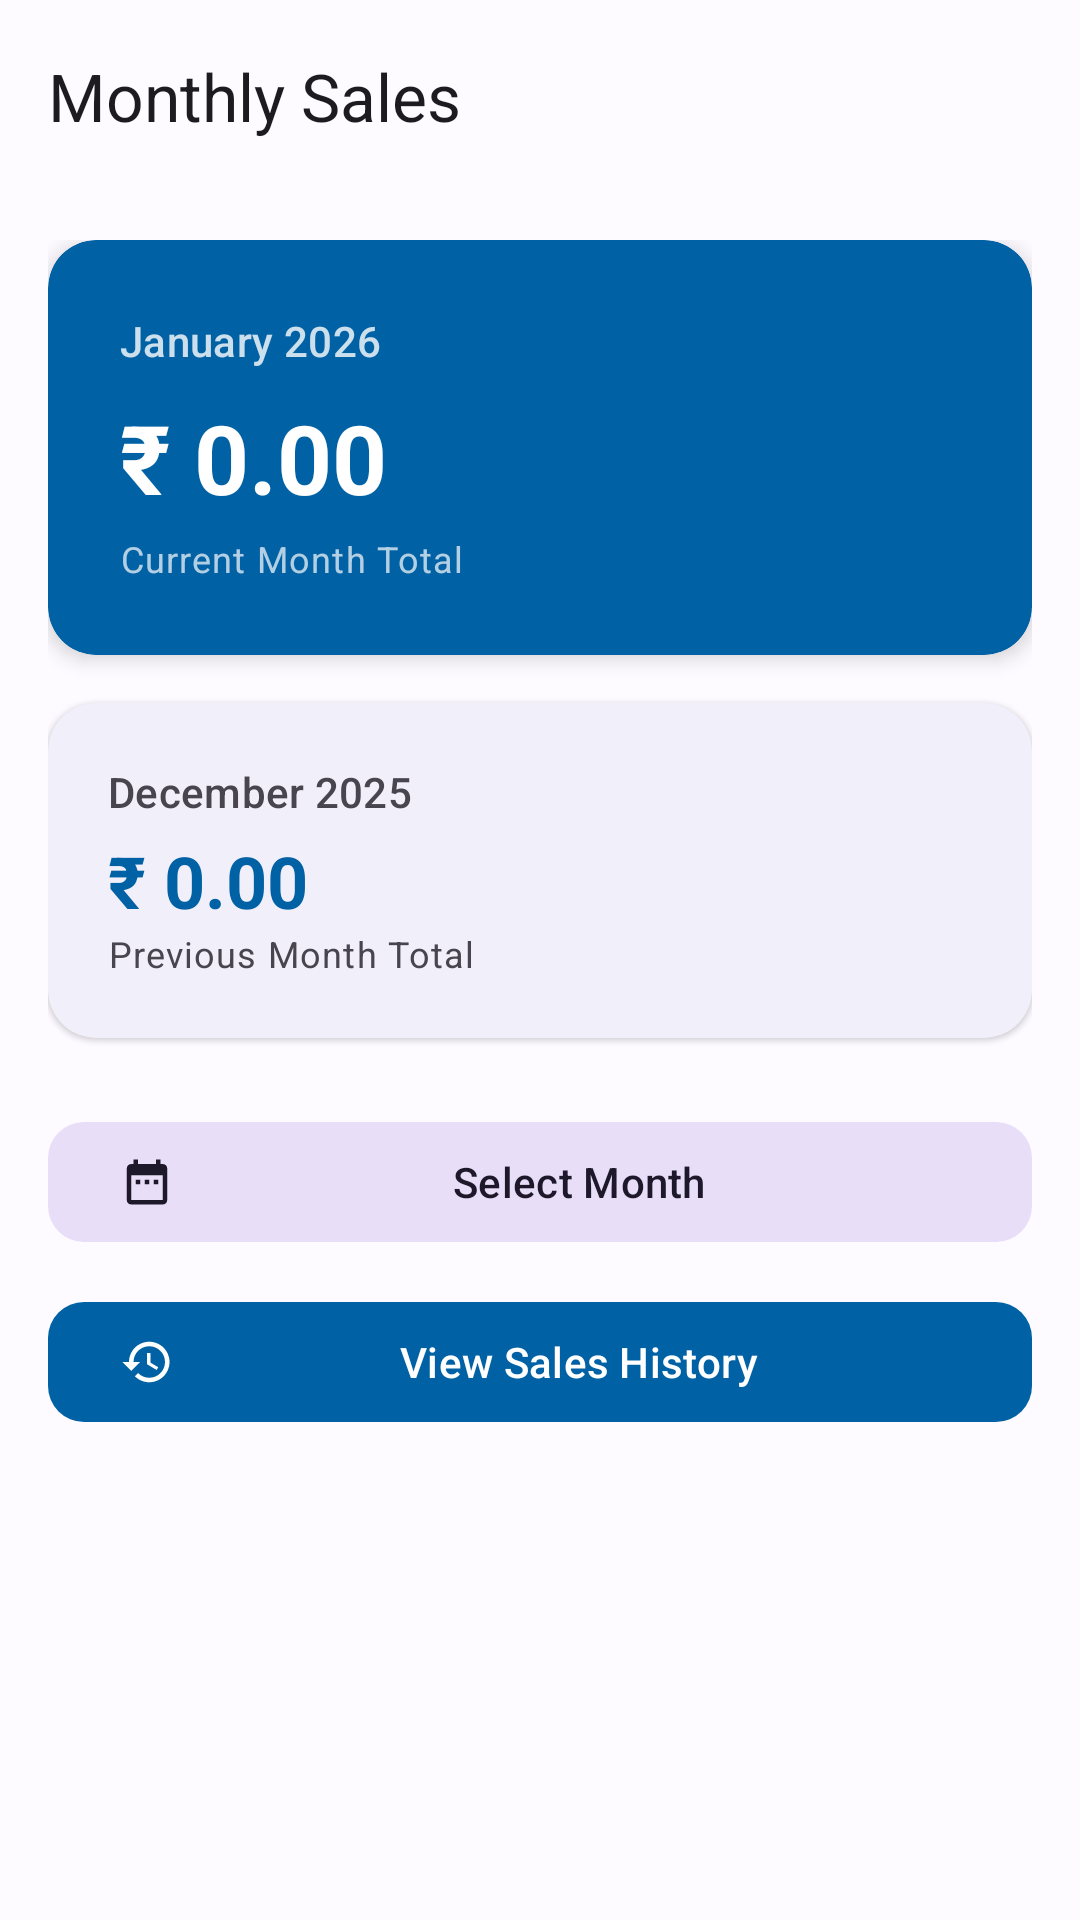

Here is an Android app screen rendered from its layout file. Give the layout XML and the strings, colors and styles it references.
<!-- AndroidManifest.xml: application theme Theme.Smartbilling2O -->
<!-- res/layout/activity_monthly_sales.xml -->
<?xml version="1.0" encoding="utf-8"?>
<androidx.coordinatorlayout.widget.CoordinatorLayout xmlns:android="http://schemas.android.com/apk/res/android"
    xmlns:app="http://schemas.android.com/apk/res-auto"
    xmlns:tools="http://schemas.android.com/tools"
    android:layout_width="match_parent"
    android:layout_height="match_parent"
    android:background="@color/md_theme_light_background"
    android:fitsSystemWindows="true">

    <com.google.android.material.appbar.AppBarLayout
        android:id="@+id/appBarLayout"
        android:layout_width="match_parent"
        android:layout_height="wrap_content"
        android:background="@android:color/transparent"
        app:elevation="0dp">

        <com.google.android.material.appbar.MaterialToolbar
            android:id="@+id/toolbar"
            android:layout_width="match_parent"
            android:layout_height="?attr/actionBarSize"
            app:title="Monthly Sales"
            app:navigationIcon="@drawable/ic_back"
            app:titleTextAppearance="@style/TextAppearance.Material3.TitleLarge" />
    </com.google.android.material.appbar.AppBarLayout>

    <androidx.core.widget.NestedScrollView
        android:layout_width="match_parent"
        android:layout_height="match_parent"
        android:clipToPadding="false"
        android:paddingBottom="100dp"
        app:layout_behavior="@string/appbar_scrolling_view_behavior">

        <LinearLayout
            android:layout_width="match_parent"
            android:layout_height="wrap_content"
            android:orientation="vertical"
            android:padding="16dp">

            
            <com.google.android.material.card.MaterialCardView
                android:layout_width="match_parent"
                android:layout_height="wrap_content"
                android:layout_marginBottom="16dp"
                app:cardBackgroundColor="?attr/colorPrimary"
                app:cardCornerRadius="16dp"
                app:cardElevation="4dp"
                app:strokeWidth="0dp">

                <LinearLayout
                    android:layout_width="match_parent"
                    android:layout_height="wrap_content"
                    android:orientation="vertical"
                    android:padding="24dp">

                    <TextView
                        android:id="@+id/tvCurrentMonthName"
                        android:layout_width="wrap_content"
                        android:layout_height="wrap_content"
                        android:text="January 2026"
                        android:textColor="@color/white"
                        android:textAppearance="@style/TextAppearance.Material3.LabelLarge"
                        android:alpha="0.8" />

                    <TextView
                        android:id="@+id/tvCurrentMonthTotal"
                        android:layout_width="wrap_content"
                        android:layout_height="wrap_content"
                        android:text="₹ 0.00"
                        android:textColor="@color/white"
                        android:textAppearance="@style/TextAppearance.Material3.HeadlineLarge"
                        android:textStyle="bold"
                        android:layout_marginTop="8dp" />

                    <TextView
                        android:layout_width="wrap_content"
                        android:layout_height="wrap_content"
                        android:text="Current Month Total"
                        android:textColor="@color/white"
                        android:textAppearance="@style/TextAppearance.Material3.BodySmall"
                        android:alpha="0.7"
                        android:layout_marginTop="4dp" />
                </LinearLayout>
            </com.google.android.material.card.MaterialCardView>

            
            <com.google.android.material.card.MaterialCardView
                android:layout_width="match_parent"
                android:layout_height="wrap_content"
                android:layout_marginBottom="24dp"
                app:cardCornerRadius="16dp"
                app:cardElevation="1dp"
                app:strokeWidth="0dp">

                <LinearLayout
                    android:layout_width="match_parent"
                    android:layout_height="wrap_content"
                    android:orientation="vertical"
                    android:padding="20dp">

                    <TextView
                        android:id="@+id/tvPrevMonthName"
                        android:layout_width="wrap_content"
                        android:layout_height="wrap_content"
                        android:text="December 2025"
                        android:textAppearance="@style/TextAppearance.Material3.LabelLarge"
                        android:textColor="?attr/colorOnSurfaceVariant" />

                    <TextView
                        android:id="@+id/tvPrevMonthTotal"
                        android:layout_width="wrap_content"
                        android:layout_height="wrap_content"
                        android:text="₹ 0.00"
                        android:textColor="?attr/colorPrimary"
                        android:textAppearance="@style/TextAppearance.Material3.HeadlineSmall"
                        android:textStyle="bold"
                        android:layout_marginTop="4dp" />

                    <TextView
                        android:layout_width="wrap_content"
                        android:layout_height="wrap_content"
                        android:text="Previous Month Total"
                        android:textAppearance="@style/TextAppearance.Material3.BodySmall"
                        android:textColor="?attr/colorOnSurfaceVariant" />
                </LinearLayout>
            </com.google.android.material.card.MaterialCardView>

            <com.google.android.material.button.MaterialButton
                android:id="@+id/btnSelectMonth"
                style="@style/Widget.Material3.Button.TonalButton"
                android:layout_width="match_parent"
                android:layout_height="wrap_content"
                android:text="Select Month"
                android:layout_marginBottom="12dp"
                app:icon="@drawable/ic_calendar"
                app:cornerRadius="12dp" />

            <com.google.android.material.button.MaterialButton
                android:id="@+id/btnViewHistory"
                style="@style/Widget.Material3.Button"
                android:layout_width="match_parent"
                android:layout_height="wrap_content"
                android:text="View Sales History"
                android:layout_marginBottom="24dp"
                app:icon="@drawable/ic_history"
                app:cornerRadius="12dp" />

            
            <com.google.android.material.card.MaterialCardView
                android:id="@+id/layoutSelectedMonth"
                android:layout_width="match_parent"
                android:layout_height="wrap_content"
                android:visibility="gone"
                app:cardCornerRadius="16dp"
                app:cardElevation="1dp"
                app:strokeWidth="1dp"
                app:strokeColor="?attr/colorOutlineVariant">

                <LinearLayout
                    android:layout_width="match_parent"
                    android:layout_height="wrap_content"
                    android:orientation="vertical"
                    android:padding="20dp">

                    <TextView
                        android:id="@+id/tvSelectedMonthName"
                        android:layout_width="wrap_content"
                        android:layout_height="wrap_content"
                        android:text="Selected Month"
                        android:textAppearance="@style/TextAppearance.Material3.LabelLarge"
                        android:textColor="?attr/colorOnSurfaceVariant" />

                    <TextView
                        android:id="@+id/tvSelectedMonthTotal"
                        android:layout_width="wrap_content"
                        android:layout_height="wrap_content"
                        android:text="₹ 0.00"
                        android:textColor="?attr/colorPrimary"
                        android:textAppearance="@style/TextAppearance.Material3.HeadlineSmall"
                        android:textStyle="bold"
                        android:layout_marginTop="4dp" />

                    <TextView
                        android:layout_width="wrap_content"
                        android:layout_height="wrap_content"
                        android:text="Total for Selected Period"
                        android:textAppearance="@style/TextAppearance.Material3.BodySmall"
                        android:textColor="?attr/colorOnSurfaceVariant" />
                </LinearLayout>
            </com.google.android.material.card.MaterialCardView>

        </LinearLayout>
    </androidx.core.widget.NestedScrollView>

</androidx.coordinatorlayout.widget.CoordinatorLayout>
<!-- resources referenced by this layout -->
<resources>
  <color name="md_theme_light_background">#FDFBFF</color>
  <color name="white">#FFFFFF</color>
  <!-- drawable ic_calendar (drawable) -->
  <vector xmlns:android="http://schemas.android.com/apk/res/android"
      android:width="24dp"
      android:height="24dp"
      android:viewportWidth="24"
      android:viewportHeight="24"
      android:tint="?attr/colorControlNormal">
    <path
        android:fillColor="@android:color/white"
        android:pathData="M19,4h-1V2h-2v2H8V2H6v2H5C3.89,4 3.01,4.9 3.01,6L3,20c0,1.1 0.89,2 2,2h14c1.1,0 2,-0.9 2,-2V6c0,-1.1 -0.9,-2 -2,-2zM19,20H5V9h14v11zM7,11h2v2H7v-2zm4,0h2v2h-2v-2zm4,0h2v2h-2v-2z"/>
  </vector>
  <!-- drawable ic_history (drawable) -->
  <vector xmlns:android="http://schemas.android.com/apk/res/android"
      android:width="24dp"
      android:height="24dp"
      android:viewportWidth="24"
      android:viewportHeight="24"
      android:tint="?attr/colorControlNormal">
    <path
        android:fillColor="@android:color/white"
        android:pathData="M13,3c-4.97,0 -9,4.03 -9,9H1l3.89,3.89l0.07,0.14L9,12H6c0,-3.87 3.13,-7 7,-7s7,3.13 7,7 -3.13,7 -7,7c-1.93,0 -3.68,-0.79 -4.94,-2.06l-1.42,1.42C8.27,19.99 10.51,21 13,21c4.97,0 9,-4.03 9,-9s-4.03,-9 -9,-9zm-1,5v5l4.28,2.54l0.72,-1.21 -3.5,-2.08V8H12z"/>
  </vector>
  <style name="Theme.Smartbilling2O" parent="Theme.Smartbilling2O.Blue" />
  <style name="Theme.Smartbilling2O.Blue" parent="Base.Theme.Smartbilling2O">
          <item name="colorPrimary">@color/blue_primary</item>
          <item name="colorPrimaryDark">@color/blue_primary_dark</item>
          <item name="colorAccent">@color/blue_accent</item>
      </style>
  <style name="Base.Theme.Smartbilling2O" parent="Theme.Material3.DayNight.NoActionBar">
          <item name="android:windowBackground">@color/background_light</item>
      </style>
  <color name="blue_primary">#0061A4</color>
  <color name="blue_primary_dark">#004A7D</color>
  <color name="blue_accent">#007FFF</color>
  <color name="background_light">#FDFBFF</color>
</resources>
